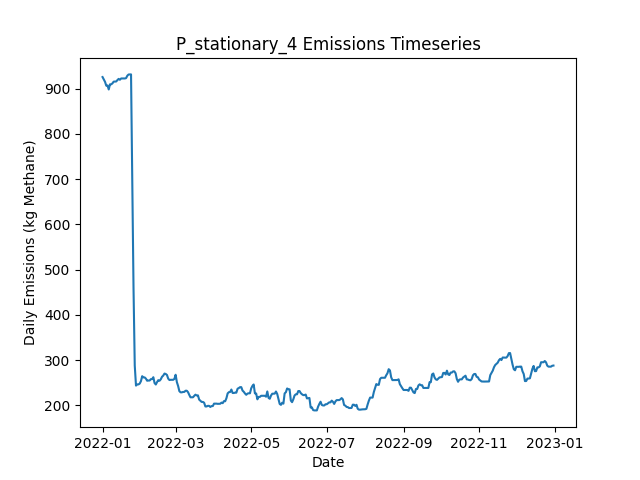

Values plotted in this chart, from the file beside it:
Date, Daily Emissions (Kg Methane), Daily Mitigable Emissions (Kg Methane), Daily Non-Mitigable Emissions (Kg Methan…, Daily Cost ($), Active Leaks, New Leaks, Leaks Repaired, Leaks Naturally Repaired, Leaks Tagged, Daily Repair Cost ($), Daily Natural Repair Cost ($), stationary_mdl_high Deployment Cost ($), stationary_mdl_high Sites flagged for Fo…, stationary_mdl_high Leaks tagged for rep…, stationary_mdl_high Sites Visited, stationary_mdl_high Travel Time (Minutes…, stationary_mdl_high Survey Time (Minutes…, OGI_FU_mdl_high Deployment Cost ($), OGI_FU_mdl_high Sites flagged for Follow…, OGI_FU_mdl_high Leaks tagged for repair, OGI_FU_mdl_high Sites Visited, OGI_FU_mdl_high Travel Time (Minutes), OGI_FU_mdl_high Survey Time (Minutes)
2022-01-01, 925.6, 705.9, 219.7, 6030, 374, 376, 0, 1, 0.00000, 0.00000, 200, 6030, 0, , 10, 0, 0, 0.00000, , 0, 0, 0, 0
2022-01-02, 920.4, 700.7, 219.7, 30, 373, 2, 0, 3, 0.00000, 0.00000, 600, 30, 0, , 10, 0, 0, 0.00000, , 0, 0, 0, 0
2022-01-03, 915.1, 695.4, 219.7, 30, 373, 2, 0, 2, 0.00000, 0.00000, 400, 30, 0, , 10, 0, 0, 0.00000, , 0, 0, 0, 0
2022-01-04, 906.6, 695.2, 211.4, 30, 371, 0, 0, 1, 0.00000, 0.00000, 200, 30, 0, , 10, 0, 0, 0.00000, , 0, 0, 0, 0
2022-01-05, 907, 695.6, 211.4, 30, 373, 2, 0, 0, 0.00000, 0.00000, 0.00000, 30, 0, , 10, 0, 0, 0.00000, , 0, 0, 0, 0
2022-01-06, 898.1, 695.6, 202.5, 30, 372, 0, 0, 0, 0.00000, 0.00000, 0.00000, 30, 0, , 10, 0, 0, 0.00000, , 0, 0, 0, 0
2022-01-07, 909.5, 707, 202.5, 30, 375, 3, 0, 0, 0.00000, 0.00000, 0.00000, 30, 0, , 10, 0, 0, 0.00000, , 0, 0, 0, 0
2022-01-08, 909.5, 707, 202.5, 30, 375, 1, 0, 0, 0.00000, 0.00000, 0.00000, 30, 0, , 10, 0, 0, 0.00000, , 0, 0, 0, 0
2022-01-09, 911.7, 707.4, 204.2, 30, 376, 2, 0, 0, 0.00000, 0.00000, 0.00000, 30, 0, , 10, 0, 0, 0.00000, , 0, 0, 0, 0
2022-01-10, 915.5, 711.2, 204.2, 1030, 377, 2, 0, 1, 95, 0.00000, 200, 30, 10, , 10, 0, 0, 1000, , 95, 3, 120, 360
2022-01-11, 915.5, 711.2, 204.2, 1030, 377, 0, 0, 0, 100, 0.00000, 0.00000, 30, 0, , 10, 0, 0, 1000, , 100, 3, 120, 360
2022-01-12, 915.7, 711.5, 204.2, 1030, 378, 1, 0, 0, 89, 0.00000, 0.00000, 30, 0, , 10, 0, 0, 1000, , 89, 3, 120, 360
2022-01-13, 918.8, 714.1, 204.7, 530, 380, 2, 0, 0, 29, 0.00000, 0.00000, 30, 0, , 10, 0, 0, 500, , 29, 1, 30, 120
2022-01-14, 921.5, 716.8, 204.7, 30, 381, 1, 0, 0, 0.00000, 0.00000, 0.00000, 30, 0, , 10, 0, 0, 0.00000, , 0, 0, 0, 0
2022-01-15, 919.5, 716.8, 202.7, 30, 380, 0, 0, 0, 0.00000, 0.00000, 0.00000, 30, 0, , 10, 0, 0, 0.00000, , 0, 0, 0, 0
2022-01-16, 922.4, 719.7, 202.7, 30, 382, 2, 0, 0, 0.00000, 0.00000, 0.00000, 30, 0, , 10, 0, 0, 0.00000, , 0, 0, 0, 0
2022-01-17, 922.4, 719.7, 202.7, 30, 382, 0, 0, 0, 0.00000, 0.00000, 0.00000, 30, 0, , 10, 0, 0, 0.00000, , 0, 0, 0, 0
2022-01-18, 922.4, 719.7, 202.7, 30, 382, 0, 0, 0, 0.00000, 0.00000, 0.00000, 30, 0, , 10, 0, 0, 0.00000, , 0, 0, 0, 0
2022-01-19, 922.4, 719.7, 202.7, 1030, 382, 0, 0, 0, 97, 0.00000, 0.00000, 30, 10, , 10, 0, 0, 1000, , 97, 3, 120, 360
2022-01-20, 923.1, 722.4, 200.7, 1030, 382, 1, 0, 0, 100, 0.00000, 0.00000, 30, 0, , 10, 0, 0, 1000, , 100, 3, 120, 360
2022-01-21, 928.5, 727.8, 200.7, 1030, 384, 2, 0, 0, 91, 0.00000, 0.00000, 30, 0, , 10, 0, 0, 1000, , 91, 3, 120, 360
2022-01-22, 931.2, 730.5, 200.7, 530, 385, 1, 0, 0, 30, 0.00000, 0.00000, 30, 0, , 10, 0, 0, 500, , 30, 1, 30, 120
2022-01-23, 931.4, 730.7, 200.7, 30, 386, 1, 0, 0, 0.00000, 0.00000, 0.00000, 30, 0, , 10, 0, 0, 0.00000, , 0, 0, 0, 0
2022-01-24, 931.4, 730.7, 200.7, 30, 386, 0, 0, 0, 0.00000, 0.00000, 0.00000, 30, 0, , 10, 0, 0, 0.00000, , 0, 0, 0, 0
2022-01-25, 697.7, 499, 198.8, 17430, 298, 0, 87, 0, 0.00000, 17400, 0.00000, 30, 0, , 10, 0, 0, 0.00000, , 0, 0, 0, 0
2022-01-26, 460, 260.5, 199.4, 19230, 203, 1, 96, 0, 0.00000, 19200, 0.00000, 30, 0, , 10, 0, 0, 0.00000, , 0, 0, 0, 0
2022-01-27, 287.7, 88.26, 199.4, 15030, 129, 1, 75, 0, 0.00000, 15000, 0.00000, 30, 0, , 10, 0, 0, 0.00000, , 0, 0, 0, 0
2022-01-28, 243.4, 36.2, 207.2, 6030, 106, 3, 25, 0, 15, 5000, 0.00000, 30, 10, , 10, 0, 0, 1000, , 15, 3, 120, 360
2022-01-29, 246.1, 38.88, 207.2, 1030, 107, 1, 0, 0, 17, 0.00000, 0.00000, 30, 0, , 10, 0, 0, 1000, , 17, 3, 120, 360
2022-01-30, 246.1, 38.88, 207.2, 1030, 107, 0, 0, 0, 17, 0.00000, 0.00000, 30, 0, , 10, 0, 0, 1000, , 17, 3, 120, 360
2022-01-31, 247.9, 40.67, 207.2, 530, 109, 2, 0, 0, 6, 0.00000, 0.00000, 30, 0, , 10, 0, 0, 500, , 6, 1, 30, 120
2022-02-01, 253.3, 46.03, 207.2, 30, 111, 2, 0, 0, 0.00000, 0.00000, 0.00000, 30, 0, , 10, 0, 0, 0.00000, , 0, 0, 0, 0
2022-02-02, 264.2, 56.98, 207.2, 30, 113, 2, 0, 0, 0.00000, 0.00000, 0.00000, 30, 0, , 10, 0, 0, 0.00000, , 0, 0, 0, 0
2022-02-03, 261.5, 54.07, 207.5, 430, 112, 1, 2, 0, 0.00000, 400, 0.00000, 30, 0, , 10, 0, 0, 0.00000, , 0, 0, 0, 0
2022-02-04, 261.5, 54.07, 207.5, 30, 112, 0, 0, 0, 0.00000, 0.00000, 0.00000, 30, 0, , 10, 0, 0, 0.00000, , 0, 0, 0, 0
2022-02-05, 258.9, 51.39, 207.5, 430, 111, 1, 2, 0, 0.00000, 400, 0.00000, 30, 0, , 10, 0, 0, 0.00000, , 0, 0, 0, 0
2022-02-06, 254.2, 48.71, 205.5, 1430, 109, 1, 2, 0, 16, 400, 0.00000, 30, 10, , 10, 0, 0, 1000, , 16, 3, 120, 360
2022-02-07, 254.7, 48.71, 205.9, 1030, 110, 1, 0, 0, 19, 0.00000, 0.00000, 30, 0, , 10, 0, 0, 1000, , 19, 3, 120, 360
2022-02-08, 254.7, 48.71, 205.9, 1030, 110, 0, 0, 0, 18, 0.00000, 0.00000, 30, 0, , 10, 0, 0, 1000, , 18, 3, 120, 360
2022-02-09, 257.8, 51.39, 206.4, 530, 112, 2, 0, 0, 5, 0.00000, 0.00000, 30, 0, , 10, 0, 0, 500, , 5, 1, 30, 120
2022-02-10, 257.8, 51.39, 206.4, 30, 112, 0, 0, 0, 0.00000, 0.00000, 0.00000, 30, 0, , 10, 0, 0, 0.00000, , 0, 0, 0, 0
2022-02-11, 262, 54.07, 207.9, 30, 113, 2, 0, 0, 0.00000, 0.00000, 0.00000, 30, 0, , 10, 0, 0, 0.00000, , 0, 0, 0, 0
2022-02-12, 249.1, 43.13, 205.9, 430, 110, 0, 2, 0, 0.00000, 400, 0.00000, 30, 0, , 10, 0, 0, 0.00000, , 0, 0, 0, 0
2022-02-13, 245.9, 35.98, 209.9, 830, 109, 3, 4, 0, 0.00000, 800, 0.00000, 30, 0, , 10, 0, 0, 0.00000, , 0, 0, 0, 0
2022-02-14, 251.2, 41.34, 209.9, 230, 111, 3, 1, 0, 0.00000, 200, 0.00000, 30, 0, , 10, 0, 0, 0.00000, , 0, 0, 0, 0
2022-02-15, 255.5, 53.85, 201.6, 1030, 113, 3, 0, 0, 18, 0.00000, 0.00000, 30, 10, , 10, 0, 0, 1000, , 18, 3, 120, 360
2022-02-16, 254.2, 54.07, 200.1, 1030, 114, 2, 0, 0, 14, 0.00000, 0.00000, 30, 0, , 10, 0, 0, 1000, , 14, 3, 120, 360
2022-02-17, 257.3, 56.76, 200.5, 1030, 116, 2, 0, 0, 22, 0.00000, 0.00000, 30, 0, , 10, 0, 0, 1000, , 22, 3, 120, 360
2022-02-18, 262.9, 62.12, 200.8, 530, 119, 3, 0, 0, 6, 0.00000, 0.00000, 30, 0, , 10, 0, 0, 500, , 6, 1, 30, 120
2022-02-19, 265.6, 64.8, 200.8, 30, 120, 1, 0, 0, 0.00000, 0.00000, 0.00000, 30, 0, , 10, 0, 0, 0.00000, , 0, 0, 0, 0
2022-02-20, 270, 69.27, 200.8, 30, 121, 1, 0, 0, 0.00000, 0.00000, 0.00000, 30, 0, , 10, 0, 0, 0.00000, , 0, 0, 0, 0
2022-02-21, 269.2, 62.12, 207.1, 430, 120, 2, 2, 0, 0.00000, 400, 0.00000, 30, 0, , 10, 0, 0, 0.00000, , 0, 0, 0, 0
2022-02-22, 266.9, 59.44, 207.5, 430, 120, 2, 2, 0, 0.00000, 400, 0.00000, 30, 0, , 10, 0, 0, 0.00000, , 0, 0, 0, 0
2022-02-23, 258.9, 51.39, 207.5, 630, 117, 0, 3, 0, 0.00000, 600, 0.00000, 30, 0, , 10, 0, 0, 0.00000, , 0, 0, 0, 0
2022-02-24, 255.8, 50.28, 205.5, 1230, 116, 1, 1, 0, 21, 200, 0.00000, 30, 10, , 10, 0, 0, 1000, , 21, 3, 120, 360
2022-02-25, 256.3, 50.28, 206, 1030, 117, 1, 0, 0, 14, 0.00000, 0.00000, 30, 0, , 10, 0, 0, 1000, , 14, 3, 120, 360
2022-02-26, 256.3, 50.28, 206, 1030, 117, 1, 0, 0, 21, 0.00000, 0.00000, 30, 0, , 10, 0, 0, 1000, , 21, 3, 120, 360
2022-02-27, 256.3, 50.28, 206, 530, 117, 0, 0, 0, 6, 0.00000, 0.00000, 30, 0, , 10, 0, 0, 500, , 6, 1, 30, 120
2022-02-28, 258.3, 52.96, 205.3, 30, 117, 1, 0, 0, 0.00000, 0.00000, 0.00000, 30, 0, , 10, 0, 0, 0.00000, , 0, 0, 0, 0
2022-03-01, 267.4, 61.67, 205.8, 30, 120, 3, 0, 0, 0.00000, 0.00000, 0.00000, 30, 0, , 10, 0, 0, 0.00000, , 0, 0, 0, 0
... 305 more rows
